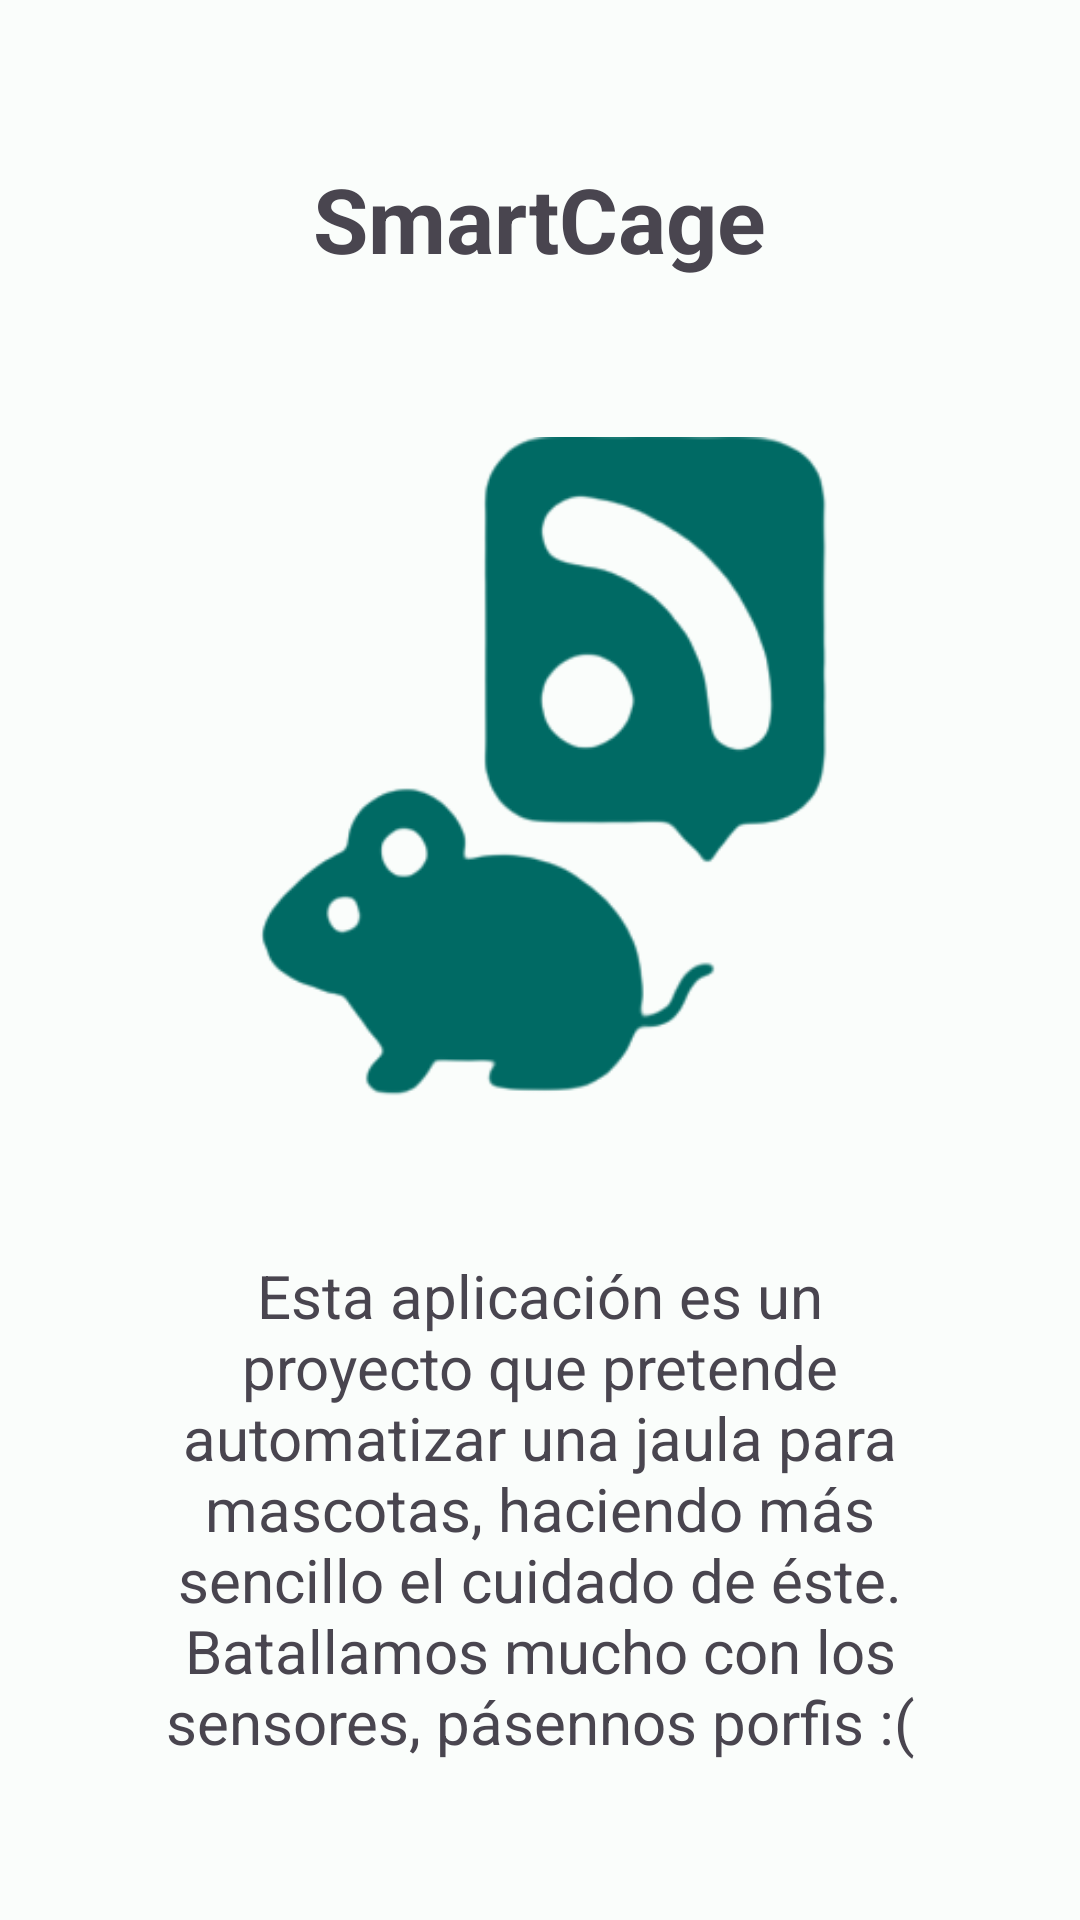

Android layout source for this screen:
<!-- AndroidManifest.xml: application theme Theme.SmartCage -->
<!-- res/layout/fragment_about.xml -->
<?xml version="1.0" encoding="utf-8"?>
<androidx.constraintlayout.widget.ConstraintLayout xmlns:android="http://schemas.android.com/apk/res/android"
    xmlns:tools="http://schemas.android.com/tools"
    android:layout_width="match_parent"
    android:layout_height="match_parent"
    xmlns:app="http://schemas.android.com/apk/res-auto"
    tools:context=".views.fragments.AboutFragment">

    
    <TextView
        android:id="@+id/title"
        android:layout_width="wrap_content"
        android:layout_height="wrap_content"
        android:text="SmartCage"
        android:textSize="30dp"
        android:textStyle="bold"
        app:layout_constraintStart_toStartOf="parent"
        app:layout_constraintEnd_toEndOf="parent"
        app:layout_constraintTop_toTopOf="parent"
        app:layout_constraintBottom_toTopOf="@id/image"/>

    <ImageView
        android:id="@+id/image"
        android:layout_width="220dp"
        android:layout_height="220dp"
        android:src="@drawable/loguito"
        app:tint="@color/md_theme_light_primary"
        app:layout_constraintStart_toStartOf="parent"
        app:layout_constraintEnd_toEndOf="parent"
        app:layout_constraintTop_toBottomOf="@id/title"
        app:layout_constraintBottom_toTopOf="@id/a"/>

    <TextView
        android:id="@+id/a"
        android:layout_width="wrap_content"
        android:layout_height="wrap_content"
        android:text="Esta aplicación es un proyecto que pretende automatizar una jaula para mascotas, haciendo más sencillo el cuidado de éste. Batallamos mucho con los sensores, pásennos porfis :("
        android:textSize="20dp"
        android:paddingLeft="50dp"
        android:paddingRight="50dp"
        android:textAlignment="center"
        app:layout_constraintStart_toStartOf="parent"
        app:layout_constraintEnd_toEndOf="parent"
        app:layout_constraintTop_toBottomOf="@id/image"
        app:layout_constraintBottom_toBottomOf="parent"/>

</androidx.constraintlayout.widget.ConstraintLayout>
<!-- resources referenced by this layout -->
<resources>
  <color name="md_theme_light_primary">#006A64</color>
  <!-- drawable loguito: png bitmap (drawable, 17467 bytes) -->
  <style name="Theme.SmartCage" parent="Base.Theme.SmartCage" />
  <style name="Base.Theme.SmartCage" parent="Theme.Material3.DayNight.NoActionBar">
          <item name="colorPrimary">@color/md_theme_light_primary</item>
          <item name="colorOnPrimary">@color/md_theme_light_onPrimary</item>
          <item name="colorPrimaryContainer">@color/md_theme_light_primaryContainer</item>
          <item name="colorOnPrimaryContainer" />
          <item name="colorSecondary">@color/md_theme_light_secondary</item>
          <item name="colorOnSecondary">@color/md_theme_light_onSecondary</item>
          <item name="colorSecondaryContainer">@color/md_theme_light_secondaryContainer</item>
          <item name="colorOnSecondaryContainer">@color/md_theme_light_onSecondaryContainer</item>
          <item name="colorTertiary">@color/md_theme_light_tertiary</item>
          <item name="colorOnTertiary">@color/md_theme_light_onTertiary</item>
          <item name="colorTertiaryContainer">@color/md_theme_light_tertiaryContainer</item>
          <item name="colorOnTertiaryContainer">@color/md_theme_light_onTertiaryContainer</item>
          <item name="colorError">@color/md_theme_light_error</item>
          <item name="colorErrorContainer">@color/md_theme_light_errorContainer</item>
          <item name="colorOnError">@color/md_theme_light_onError</item>
          <item name="colorOnErrorContainer">@color/md_theme_light_onErrorContainer</item>
          <item name="android:colorBackground">@color/md_theme_light_background</item>
          <item name="colorOnBackground">@color/md_theme_light_onBackground</item>
          <item name="colorSurface">@color/md_theme_light_surface</item>
          <item name="colorOnSurface">@color/md_theme_light_onSurface</item>
          <item name="colorSurfaceVariant">@color/md_theme_light_surfaceVariant</item>
          <item name="colorOnSurfaceVariant">@color/md_theme_light_onSurfaceVariant</item>
          <item name="colorOutline">@color/md_theme_light_outline</item>
          <item name="colorOnSurfaceInverse">@color/md_theme_light_inverseOnSurface</item>
          <item name="colorSurfaceInverse">@color/md_theme_light_inverseSurface</item>
          <item name="colorPrimaryInverse">@color/md_theme_light_inversePrimary</item>
      </style>
  <color name="md_theme_light_onPrimary">#FFFFFF</color>
  <color name="md_theme_light_primaryContainer">#71F7ED</color>
  <color name="md_theme_light_secondary">#4A6360</color>
  <color name="md_theme_light_onSecondary">#FFFFFF</color>
  <color name="md_theme_light_secondaryContainer">#CCE8E4</color>
  <color name="md_theme_light_onSecondaryContainer">#051F1D</color>
  <color name="md_theme_light_tertiary">#0A6D36</color>
  <color name="md_theme_light_onTertiary">#FFFFFF</color>
  <color name="md_theme_light_tertiaryContainer">#9DF6B0</color>
  <color name="md_theme_light_onTertiaryContainer">#00210B</color>
  <color name="md_theme_light_error">#BA1A1A</color>
  <color name="md_theme_light_errorContainer">#FFDAD6</color>
  <color name="md_theme_light_onError">#FFFFFF</color>
  <color name="md_theme_light_onErrorContainer">#410002</color>
  <color name="md_theme_light_background">#FAFDFB</color>
  <color name="md_theme_light_onBackground">#191C1C</color>
  <color name="md_theme_light_surface">#FAFDFB</color>
  <color name="md_theme_light_onSurface">#191C1C</color>
  <color name="md_theme_light_surfaceVariant">#DAE5E2</color>
  <color name="md_theme_light_onSurfaceVariant">#3F4947</color>
  <color name="md_theme_light_outline">#6F7977</color>
  <color name="md_theme_light_inverseOnSurface">#EFF1F0</color>
  <color name="md_theme_light_inverseSurface">#2D3130</color>
  <color name="md_theme_light_inversePrimary">#4FDBD0</color>
</resources>
